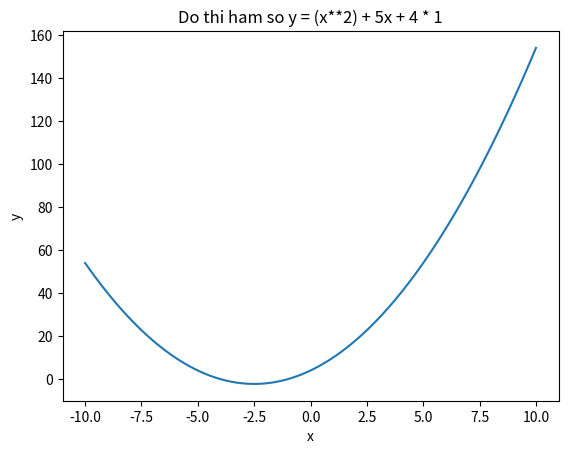

This figure's Python source: (Note: this script raises an exception after producing the figure.)
print('a')
import matplotlib.pyplot as plt
import numpy as np
x = np.linspace(-10, 10, 100)
y = (x**2) + 5*x + 4 * 1
plt.plot(x, y)
plt.xlabel('x')
plt.ylabel('y')
plt.title('Do thi ham so y = (x**2) + 5x + 4 * 1')
plt.show()

print('b')
import math
M = float(input("Nhap M: "))
a = 1; b = 5; c = 4 * M
delta = b**2 - 4 * a * c
if delta > 0:
    x1 = (-b + math.sqrt(delta)) / (2 * a)
    x2 = (-b - math.sqrt(delta)) / (2 * a)
    print(f"Phuong trinh co 2 nghiem: \nx1 = {x1}\nx2 = {x2}")
elif delta == 0:
    x = -b / (2 * a)
    print(f"Phuong trinh co nghiem kep: \nx1 = x2 = {x}")
else:
    xt = -b / (2 * a)
    xa = math.sqrt(abs(delta)) / (2 * a)
    print(f"Phuong trinh co 2 nghiem ao: \nx1 = {xt}", end='')
    if xa < 0:
        print(f"{xa}i")
    else:
        print(f"+{xa}i")
    print(f"x2 = {xt}", end='')
    if xa > 0:
        print(f"-{xa}i")
    else:
        print(f"+{-xa}i")

print('c')
print('Để phương trình có 2 nghiệm phân biệt')
print('Δ > 0 \n<=> b**2 - 4*a*c > 0 \n<=> 25 - 16*M > 0')
print('16*M < 25 \n<=> M < 25/16 ~ 1.5625')

print('d')
# Nhận giá trị x từ người dùng
x = float(input("Nhập giá trị x: "))

# Tính giá trị của M để hàm số y(x) nằm trong khoảng từ -5 đến 5
M_min = (-5 - x**2 - 5*x) / 4
M_max = (5 - x**2 - 5*x) / 4

# In kết quả
print(f"Khoảng giá trị của M để -5 <= y(x) <= 5 là: [{M_min}, {M_max}]")

# Vẽ đồ thị
M_values = np.linspace(M_min - 1, M_max + 1, 400)
y_values = x**2 + 5*x + 4 * M_values

plt.figure(figsize=(10, 6))
plt.plot(M_values, y_values, label=f'y(x) = x^2 + 5x + 4M (x = {x})')

# Tô màu miền giá trị M tìm được
plt.fill_between(M_values, y_values, where=(M_values >= M_min) & (M_values <= M_max), color='yellow', alpha=0.3, label='Miền giá trị M thỏa mãn')

# Đường y = -5 và y = 5
plt.axhline(y=-5, color='r', linestyle='--', label='y = -5')
plt.axhline(y=5, color='b', linestyle='--', label='y = 5')

plt.xlabel('M')
plt.ylabel('y(x)')
plt.legend()
plt.title(f'Đồ thị hàm số y(x) với x = {x}')
plt.grid(True)
plt.show()